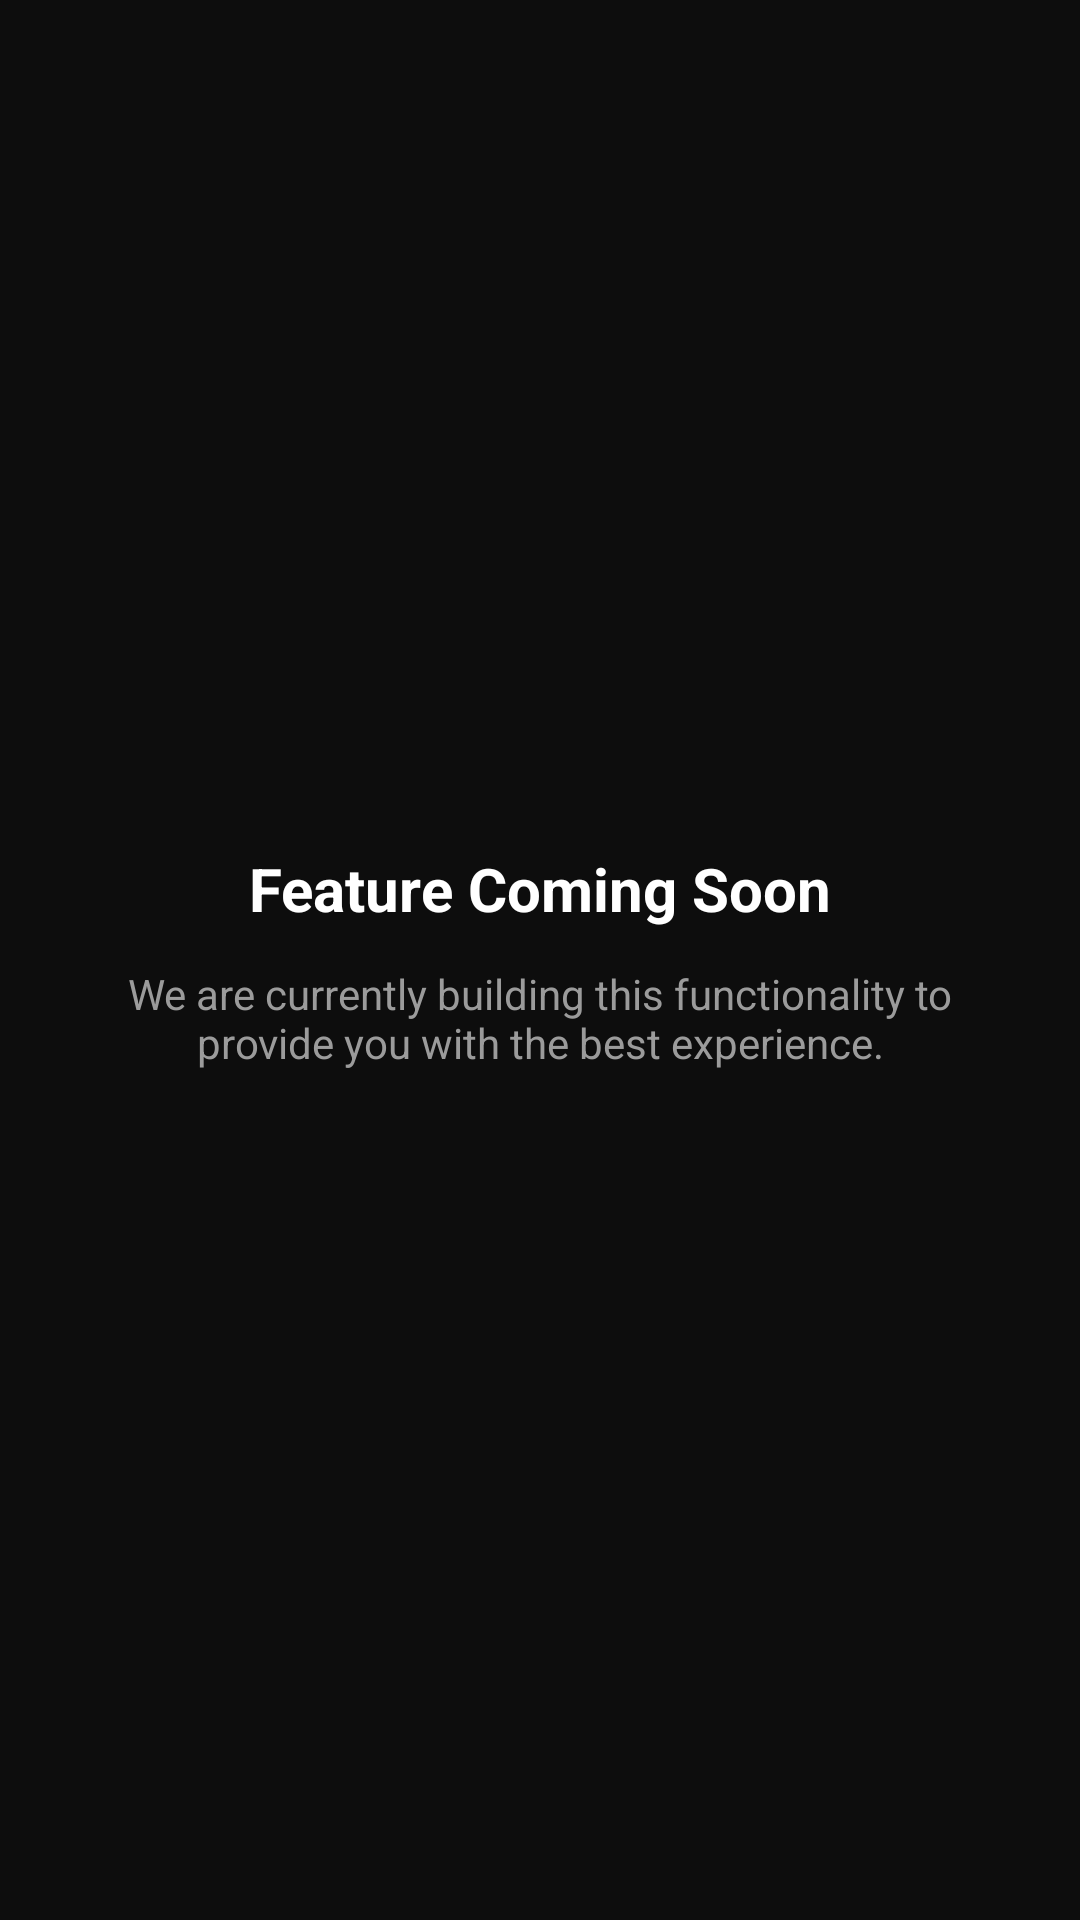

Android layout source for this screen:
<!-- AndroidManifest.xml: application theme Theme.JIJIPOS -->
<!-- res/layout/fragment_placeholder.xml -->
<?xml version="1.0" encoding="utf-8"?>
<LinearLayout xmlns:android="http://schemas.android.com/apk/res/android"
    android:layout_width="match_parent"
    android:layout_height="match_parent"
    android:orientation="vertical"
    android:background="@color/bg_dark"
    android:gravity="center"
    android:padding="24dp">

    <TextView
        android:id="@+id/textPlaceholderTitle"
        android:layout_width="wrap_content"
        android:layout_height="wrap_content"
        android:text="Feature Coming Soon"
        android:textColor="@color/white"
        android:textSize="20sp"
        android:textStyle="bold" />

    <TextView
        android:layout_width="wrap_content"
        android:layout_height="wrap_content"
        android:text="We are currently building this functionality to provide you with the best experience."
        android:textColor="@color/fv_muted"
        android:textSize="14sp"
        android:gravity="center"
        android:layout_marginTop="12dp" />

</LinearLayout>
<!-- resources referenced by this layout -->
<resources>
  <color name="bg_dark">#0D0D0D</color>
  <color name="fv_muted">#9B9B9B</color>
  <color name="white">#FFFFFFFF</color>
  <style name="Theme.JIJIPOS" parent="Base.Theme.JIJIPOS" />
  <style name="Base.Theme.JIJIPOS" parent="Theme.Material3.DayNight.NoActionBar">
          
          
      </style>
</resources>
